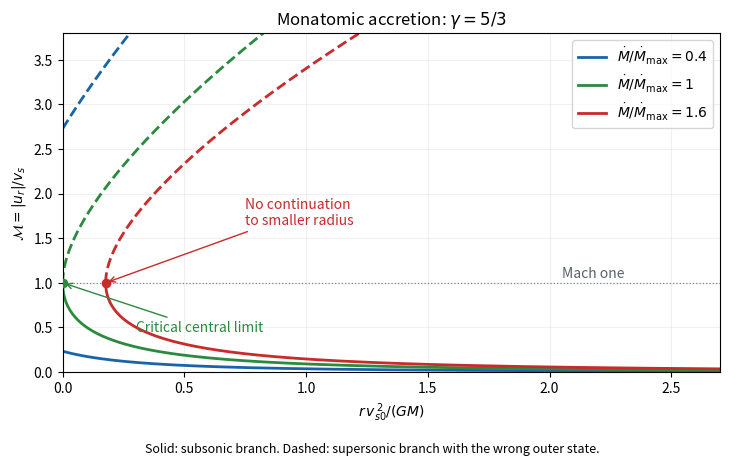

This figure's Python source:
"""Original Bondi branch sketch; Python 3.14, NumPy 2.3.5, Matplotlib 3.10.7.

Outputs paper-70-bondi-branches.png to caller CWD; respects caller MPLCONFIGDIR.
"""
import numpy as np
import matplotlib
matplotlib.use('Agg')
import matplotlib.pyplot as plt

mach=np.geomspace(.002,6,1800)
h=.5*mach**1.5+1.5*mach**-.5
fig,ax=plt.subplots(figsize=(7.4,4.7),facecolor='white')
for eta,colour in [(0.4,'#1864ab'),(1.0,'#2b8a3e'),(1.6,'#c92a2a')]:
 x=(np.sqrt(eta)*h-2)/3
 for branch,style in [(mach<=1,'-'),(mach>=1,'--')]:
  good=branch&(x>=0)
  ax.plot(x[good],mach[good],color=colour,lw=2,ls=style,label=rf'$\dot M/\dot M_{{\max}}={eta:g}$' if style=='-' else None)
 if eta>=1:ax.scatter([(2*np.sqrt(eta)-2)/3],[1],color=colour,s=35,zorder=5)
ax.axhline(1,color='#7b868e',lw=.9,ls=':')
ax.text(2.05,1.06,'Mach one',fontsize=10,color='#56626b')
ax.annotate('No continuation\nto smaller radius',xy=((2*np.sqrt(1.6)-2)/3,1),xytext=(.75,1.65),fontsize=10,color='#c92a2a',arrowprops=dict(arrowstyle='->',color='#c92a2a'))
ax.annotate('Critical central limit',xy=(0,1),xytext=(.3,.45),fontsize=10,color='#2b8a3e',arrowprops=dict(arrowstyle='->',color='#2b8a3e'))
ax.set(xlim=(0,2.7),ylim=(0,3.8),xlabel=r'$r\,v_{s0}^{\,2}/(GM)$',ylabel=r'$\mathcal{M}=|u_r|/v_s$')
ax.set_title(r'Monatomic accretion: $\gamma=5/3$')
ax.grid(alpha=.18);ax.legend(loc='upper right',fontsize=10)
fig.text(.51,.025,'Solid: subsonic branch. Dashed: supersonic branch with the wrong outer state.',ha='center',fontsize=9)
fig.tight_layout(rect=(0,.055,1,1))
fig.savefig('paper-70-bondi-branches.png',dpi=120,facecolor='white',transparent=False)
plt.close(fig)
